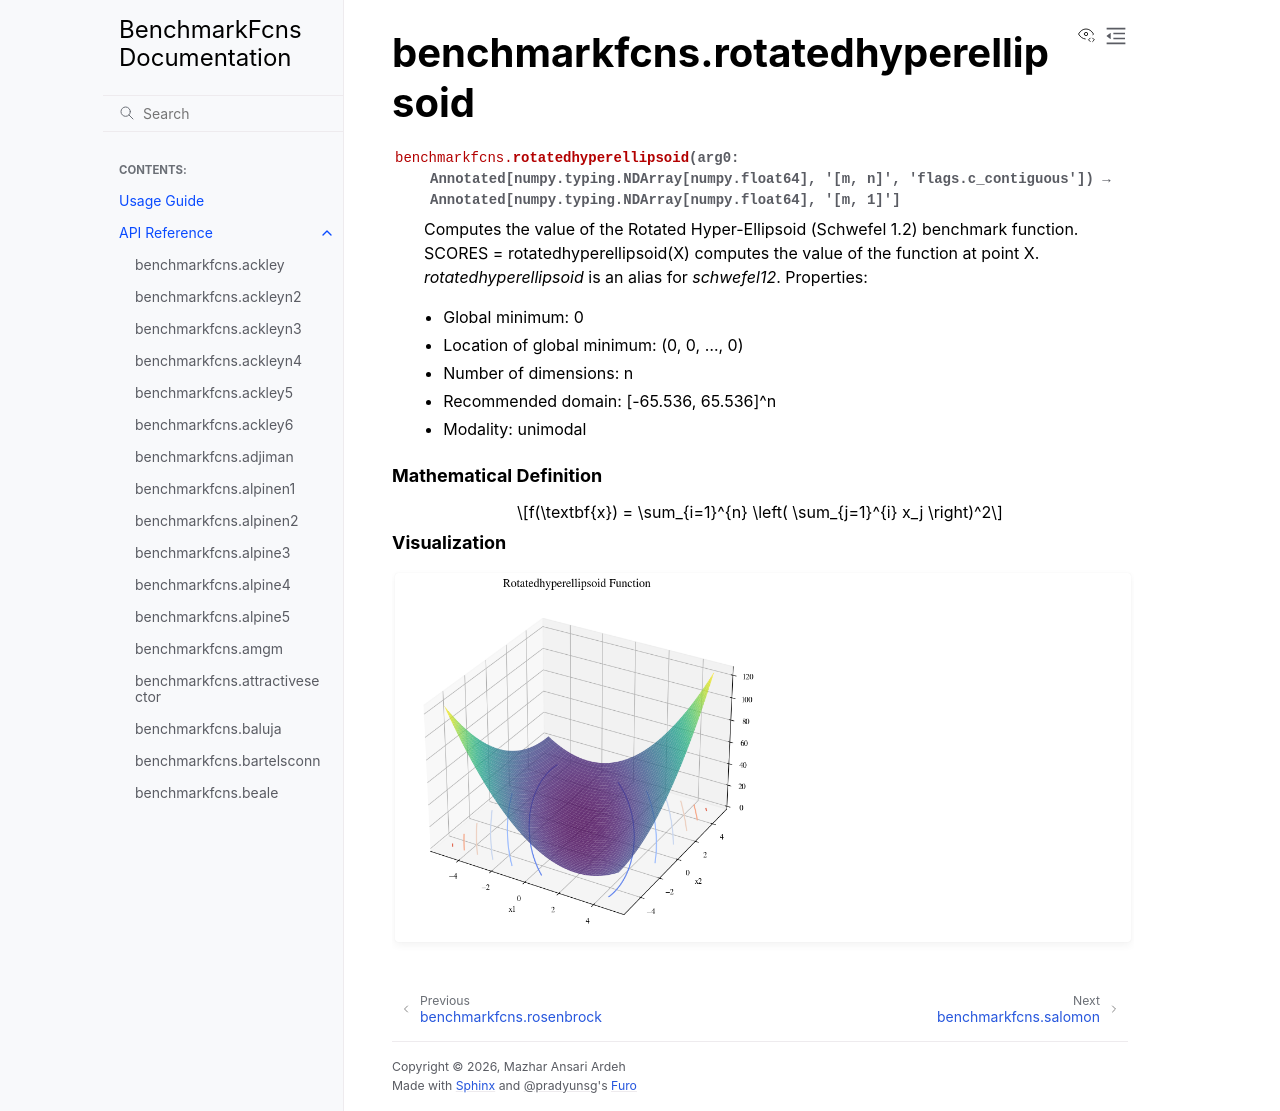

repository: mazhar-ansari-ardeh/BenchmarkFcns · page: generated/benchmarkfcns.rotatedhyperellipsoid.html · generator: sphinx

benchmarkfcns.rotatedhyperellipsoid
===================================

.. currentmodule:: benchmarkfcns

.. autofunction:: rotatedhyperellipsoid

.. raw:: html

   <div style="clear: both"></div>



.. rubric:: Mathematical Definition

.. math::

   f(\textbf{x}) = \sum_{i=1}^{n} \left( \sum_{j=1}^{i} x_j \right)^2

.. rubric:: Visualization

.. function-plots:: benchmarkfcns.rotatedhyperellipsoid
